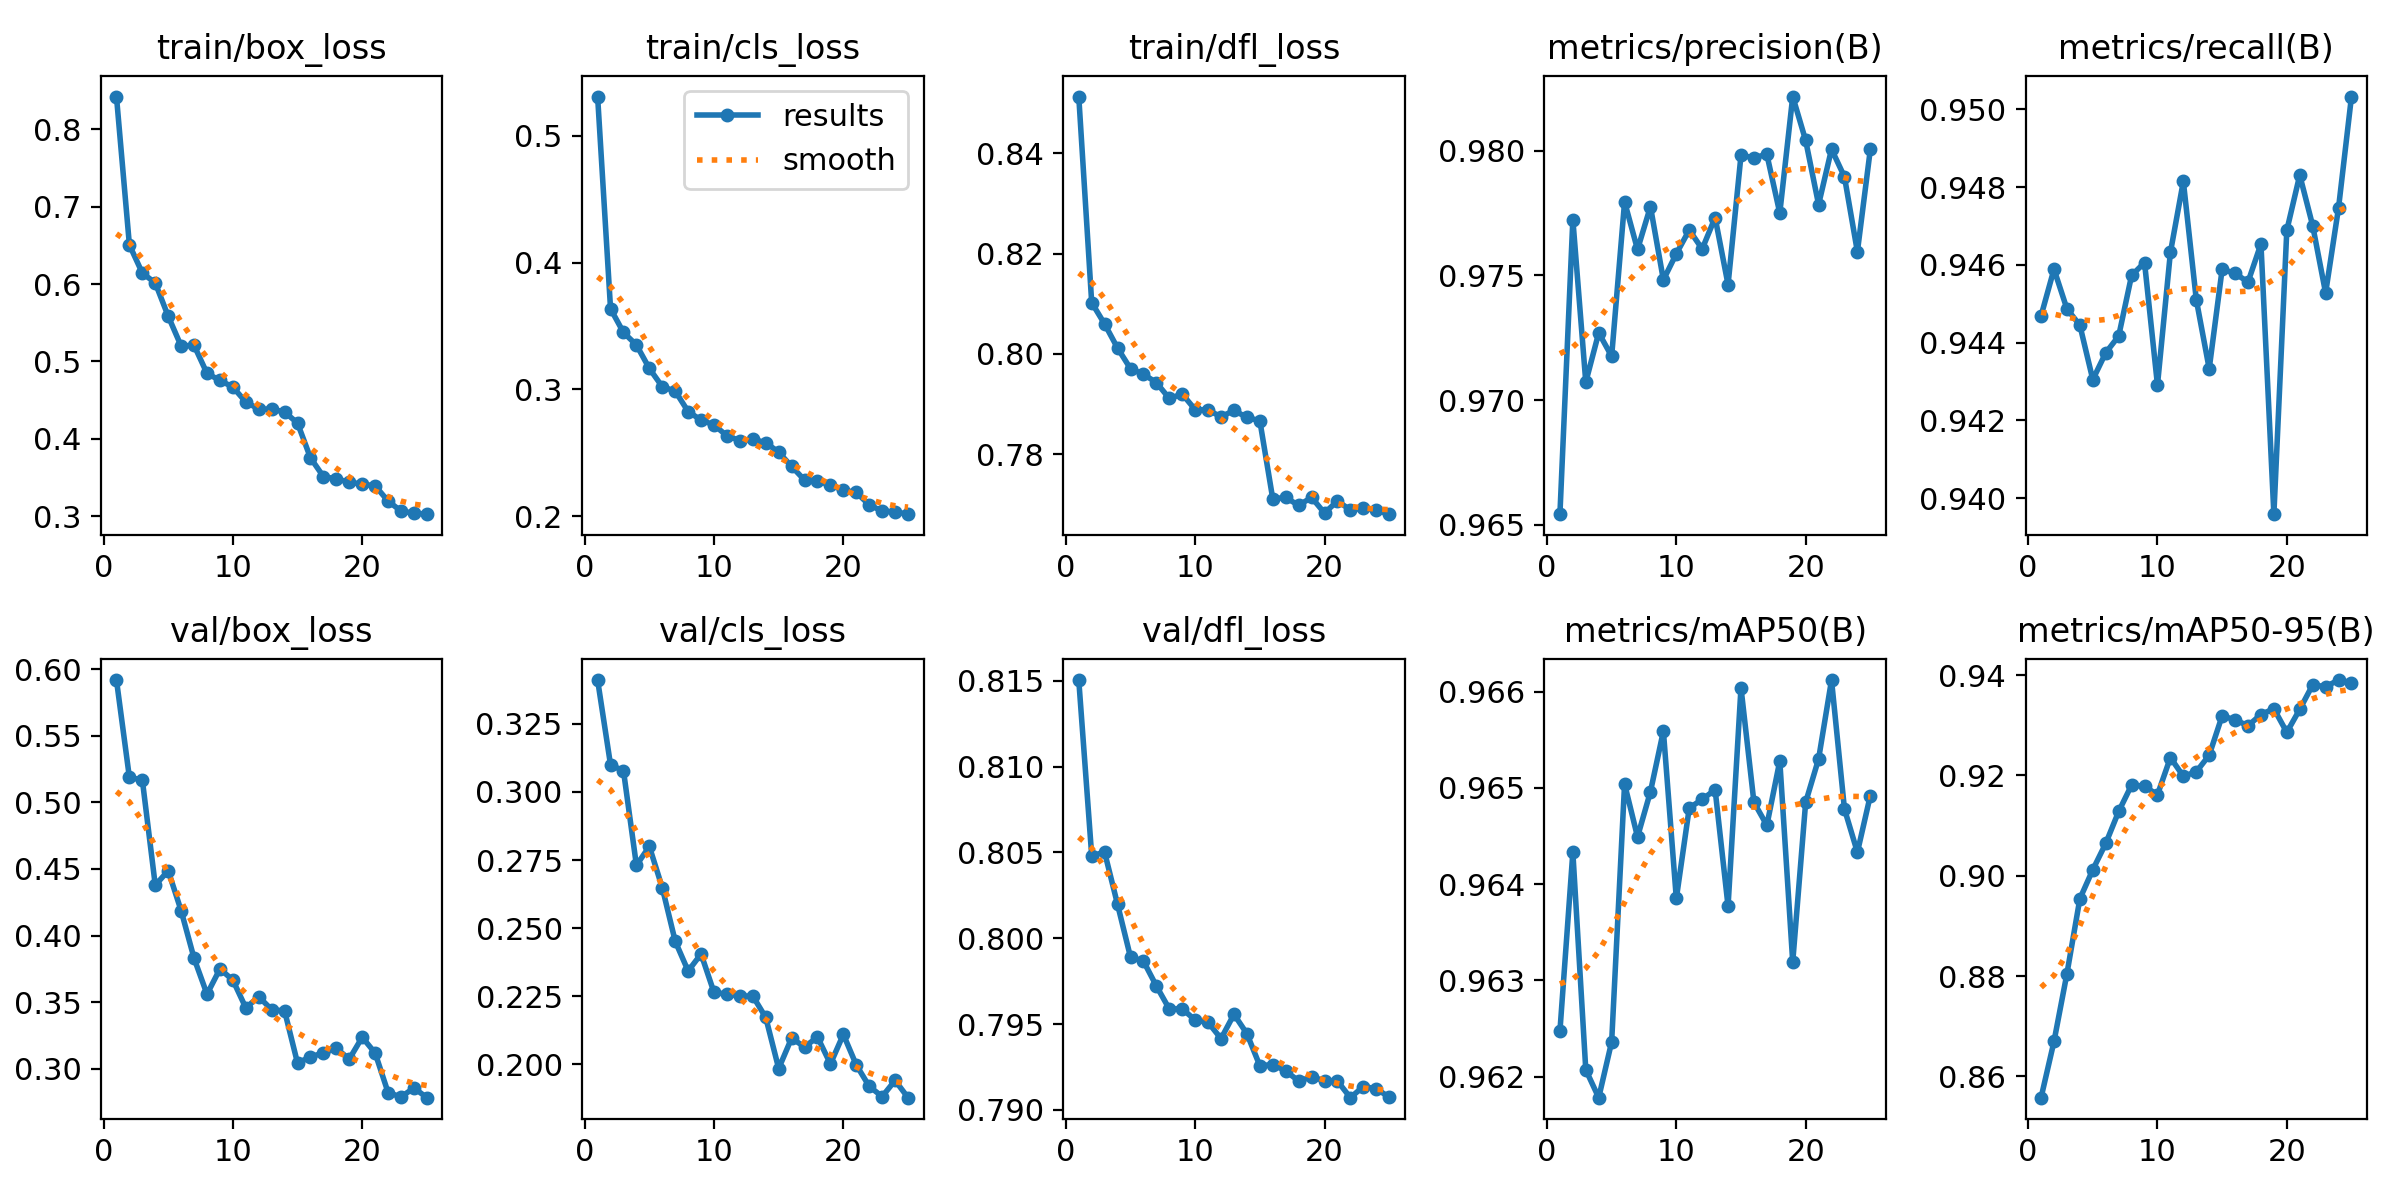

The table this chart was drawn from, first rows:
epoch, time, train/box_loss, train/cls_loss, train/dfl_loss, metrics/precision(B), metrics/recall(B), metrics/mAP50(B), metrics/mAP50-95(B), val/box_loss, val/cls_loss, val/dfl_loss, lr/pg0, lr/pg1, lr/pg2
1, 286.8, 0.8422, 0.531, 0.8514, 0.9654, 0.9447, 0.9625, 0.8558, 0.5917, 0.3411, 0.8151, 0.0003688, 0.0003688, 0.0003688
2, 569.5, 0.6506, 0.3636, 0.8102, 0.9772, 0.9459, 0.9643, 0.867, 0.5186, 0.31, 0.8048, 0.0007098, 0.0007098, 0.0007098
3, 852.4, 0.6142, 0.3448, 0.806, 0.9707, 0.9449, 0.9621, 0.8805, 0.5168, 0.3078, 0.805, 0.001022, 0.001022, 0.001022
4, 1137, 0.6015, 0.335, 0.8012, 0.9727, 0.9445, 0.9618, 0.8954, 0.4378, 0.273, 0.802, 0.000979, 0.000979, 0.000979
5, 1420, 0.5585, 0.3165, 0.7971, 0.9718, 0.9431, 0.9624, 0.9012, 0.4487, 0.28, 0.7989, 0.000935, 0.000935, 0.000935
6, 1704, 0.52, 0.3021, 0.796, 0.9779, 0.9437, 0.965, 0.9064, 0.4187, 0.2648, 0.7987, 0.000891, 0.000891, 0.000891
7, 1987, 0.5209, 0.2986, 0.7943, 0.976, 0.9442, 0.9645, 0.9128, 0.383, 0.2451, 0.7972, 0.000847, 0.000847, 0.000847
8, 2270, 0.4847, 0.2825, 0.7911, 0.9778, 0.9457, 0.965, 0.9181, 0.3561, 0.2342, 0.7959, 0.000803, 0.000803, 0.000803
9, 2555, 0.4755, 0.2757, 0.792, 0.9748, 0.9461, 0.9656, 0.9178, 0.375, 0.2405, 0.7959, 0.000759, 0.000759, 0.000759
10, 2838, 0.467, 0.2719, 0.7889, 0.9759, 0.9429, 0.9638, 0.9161, 0.3666, 0.2263, 0.7952, 0.000715, 0.000715, 0.000715
11, 3122, 0.4477, 0.2633, 0.7888, 0.9768, 0.9463, 0.9648, 0.9235, 0.3458, 0.2257, 0.7951, 0.000671, 0.000671, 0.000671
12, 3406, 0.4385, 0.2596, 0.7874, 0.9761, 0.9482, 0.9649, 0.9198, 0.3542, 0.225, 0.7942, 0.000627, 0.000627, 0.000627
13, 3689, 0.4384, 0.2606, 0.7887, 0.9773, 0.9451, 0.965, 0.9207, 0.3444, 0.225, 0.7956, 0.0005831, 0.0005831, 0.0005831
14, 3974, 0.4348, 0.2579, 0.7873, 0.9746, 0.9433, 0.9638, 0.924, 0.3435, 0.2171, 0.7944, 0.0005391, 0.0005391, 0.0005391
15, 4257, 0.4203, 0.2504, 0.7867, 0.9798, 0.9459, 0.966, 0.9319, 0.3043, 0.1984, 0.7926, 0.0004951, 0.0004951, 0.0004951
16, 4526, 0.3755, 0.2392, 0.7711, 0.9797, 0.9458, 0.9648, 0.9311, 0.3091, 0.2095, 0.7926, 0.0004511, 0.0004511, 0.0004511
17, 4794, 0.3514, 0.2284, 0.7714, 0.9798, 0.9456, 0.9646, 0.9299, 0.3119, 0.2063, 0.7923, 0.0004071, 0.0004071, 0.0004071
18, 5063, 0.3483, 0.2275, 0.7698, 0.9775, 0.9465, 0.9653, 0.9321, 0.3154, 0.2099, 0.7917, 0.0003631, 0.0003631, 0.0003631
19, 5332, 0.3442, 0.2246, 0.7714, 0.9822, 0.9396, 0.9632, 0.9333, 0.3074, 0.2001, 0.7919, 0.0003191, 0.0003191, 0.0003191
20, 5598, 0.3414, 0.2203, 0.7682, 0.9804, 0.9469, 0.9648, 0.9286, 0.3237, 0.2109, 0.7917, 0.0002751, 0.0002751, 0.0002751
21, 5867, 0.3394, 0.2187, 0.7707, 0.9778, 0.9483, 0.9653, 0.9332, 0.3119, 0.1997, 0.7917, 0.0002311, 0.0002311, 0.0002311
22, 6136, 0.3197, 0.2088, 0.7689, 0.9801, 0.947, 0.9661, 0.938, 0.2823, 0.1918, 0.7907, 0.0001871, 0.0001871, 0.0001871
23, 6404, 0.3068, 0.204, 0.7693, 0.9789, 0.9453, 0.9648, 0.9377, 0.279, 0.1881, 0.7914, 0.0001431, 0.0001431, 0.0001431
24, 6673, 0.304, 0.2034, 0.7688, 0.9759, 0.9475, 0.9643, 0.939, 0.2858, 0.194, 0.7912, 9.91012e-05, 9.91012e-05, 9.91012e-05
25, 6942, 0.3028, 0.2015, 0.768, 0.98, 0.9503, 0.9649, 0.9385, 0.2784, 0.1877, 0.7907, 5.51056e-05, 5.51056e-05, 5.51056e-05
